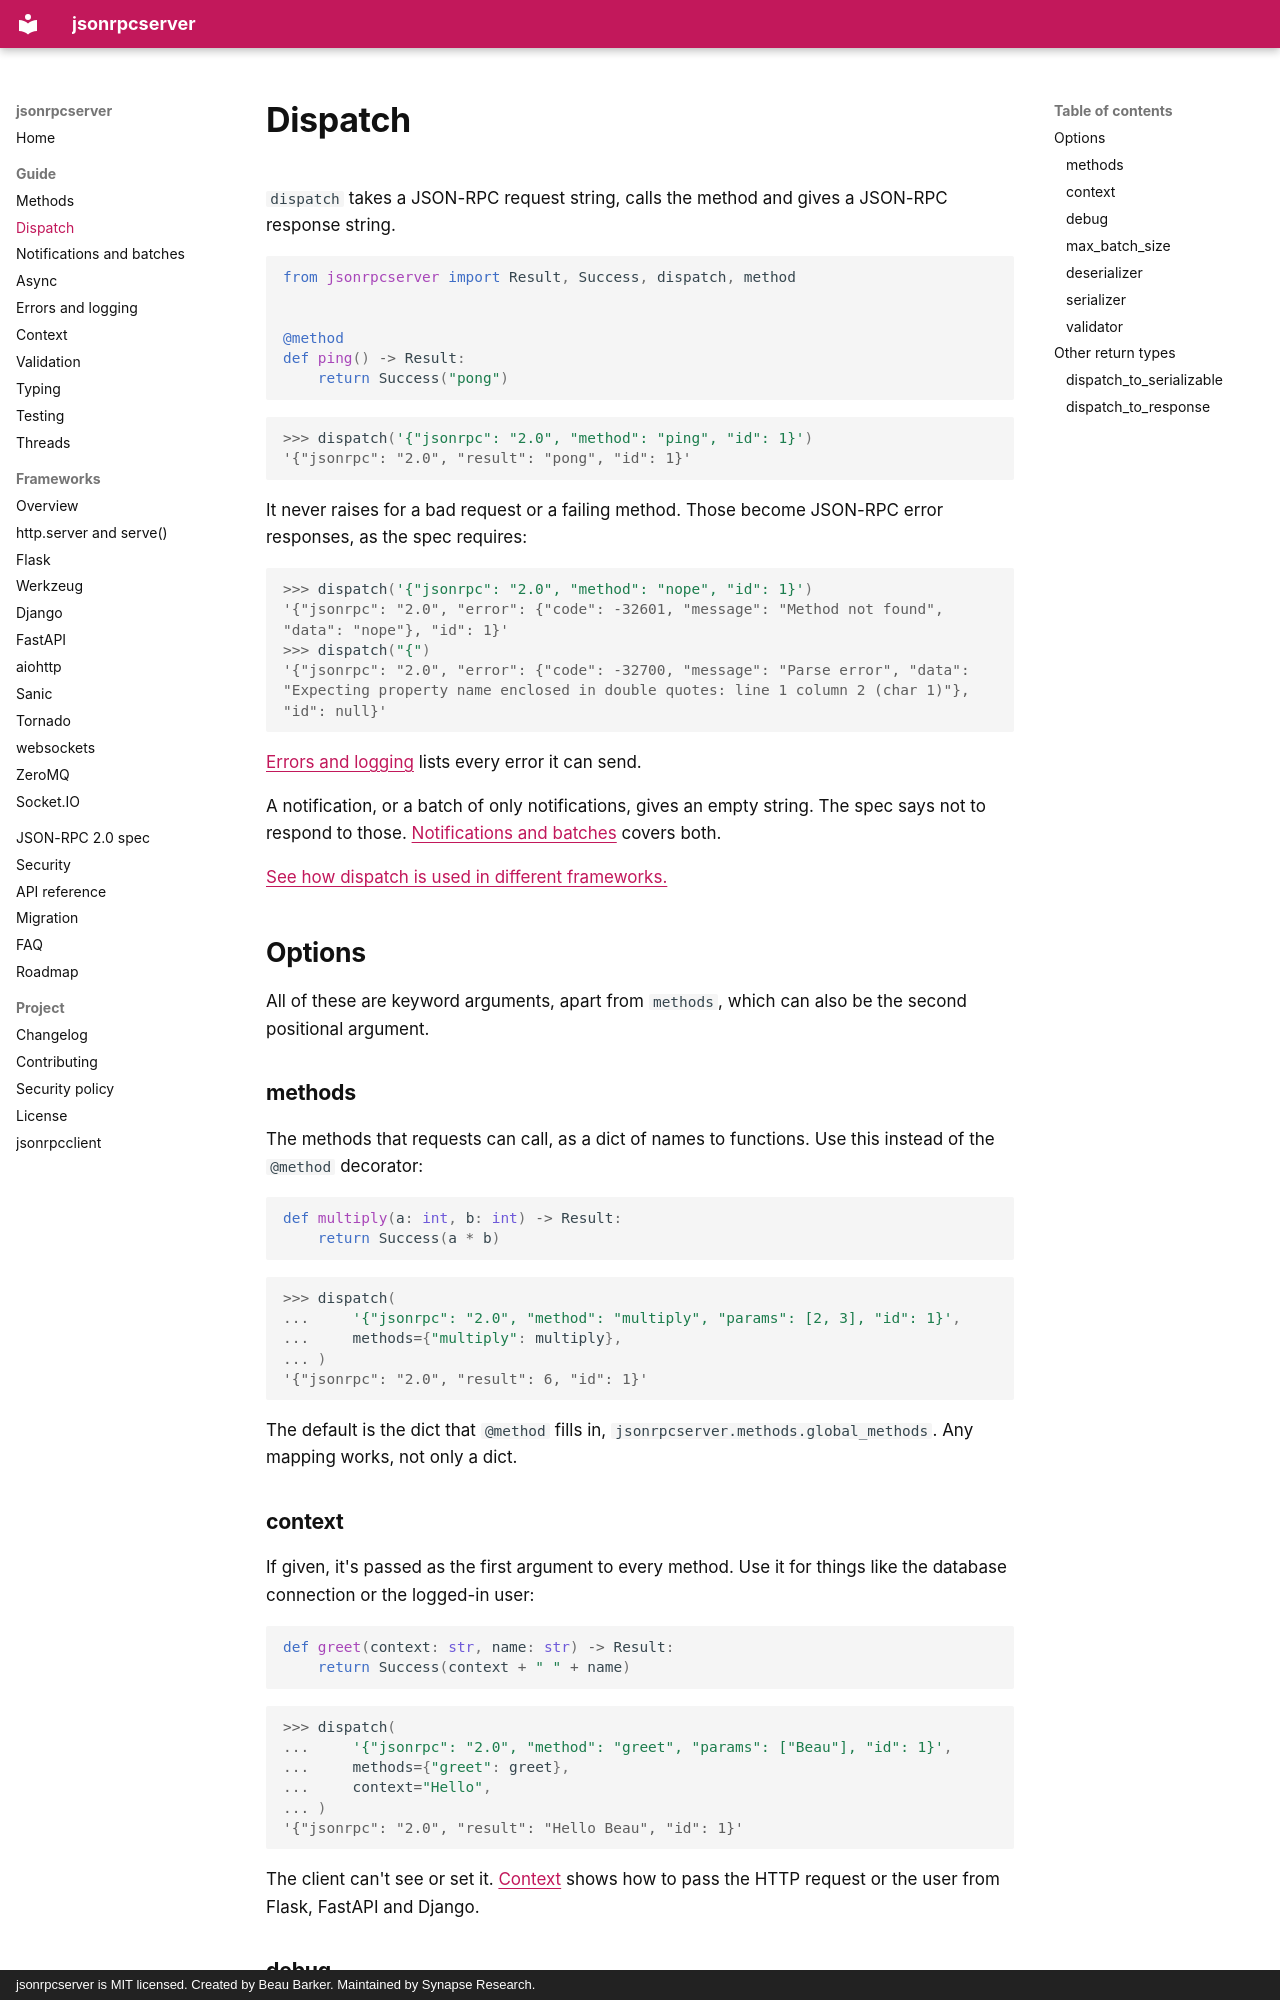

repository: bensynapse/jsonrpcserver · page: dispatch/index.html · generator: mkdocs · copyright: jsonrpcserver is MIT licensed. Created by Beau Barker. Maintained by Synapse Research.

---
description: The dispatch function in jsonrpcserver and every option it takes, from methods and context to debug, max_batch_size, deserializer, serializer and validator. Plus the dict and Response forms of the result.
---

# Dispatch

`dispatch` takes a JSON-RPC request string, calls the method and gives a
JSON-RPC response string.

```python
from jsonrpcserver import Result, Success, dispatch, method


@method
def ping() -> Result:
    return Success("pong")
```

```pycon
>>> dispatch('{"jsonrpc": "2.0", "method": "ping", "id": 1}')
'{"jsonrpc": "2.0", "result": "pong", "id": 1}'
```

It never raises for a bad request or a failing method. Those become JSON-RPC
error responses, as the spec requires:

```pycon
>>> dispatch('{"jsonrpc": "2.0", "method": "nope", "id": 1}')
'{"jsonrpc": "2.0", "error": {"code": -32601, "message": "Method not found", "data": "nope"}, "id": 1}'
>>> dispatch("{")
'{"jsonrpc": "2.0", "error": {"code": -32700, "message": "Parse error", "data": "Expecting property name enclosed in double quotes: line 1 column 2 (char 1)"}, "id": null}'
```

[Errors and logging](errors.md) lists every error it can send.

A notification, or a batch of only notifications, gives an empty string. The
spec says not to respond to those. [Notifications and batches](batches.md)
covers both.

[See how dispatch is used in different frameworks.](examples.md)

## Options

All of these are keyword arguments, apart from `methods`, which can also be
the second positional argument.

### methods

The methods that requests can call, as a dict of names to functions. Use this
instead of the `@method` decorator:

```python
def multiply(a: int, b: int) -> Result:
    return Success(a * b)
```

```pycon
>>> dispatch(
...     '{"jsonrpc": "2.0", "method": "multiply", "params": [2, 3], "id": 1}',
...     methods={"multiply": multiply},
... )
'{"jsonrpc": "2.0", "result": 6, "id": 1}'
```

The default is the dict that `@method` fills in,
`jsonrpcserver.methods.global_methods`. Any mapping works, not only a dict.

### context

If given, it's passed as the first argument to every method. Use it for things
like the database connection or the logged-in user:

```python
def greet(context: str, name: str) -> Result:
    return Success(context + " " + name)
```

```pycon
>>> dispatch(
...     '{"jsonrpc": "2.0", "method": "greet", "params": ["Beau"], "id": 1}',
...     methods={"greet": greet},
...     context="Hello",
... )
'{"jsonrpc": "2.0", "result": "Hello Beau", "id": 1}'
```

The client can't see or set it. [Context](context.md) shows how to pass the
HTTP request or the user from Flask, FastAPI and Django.
